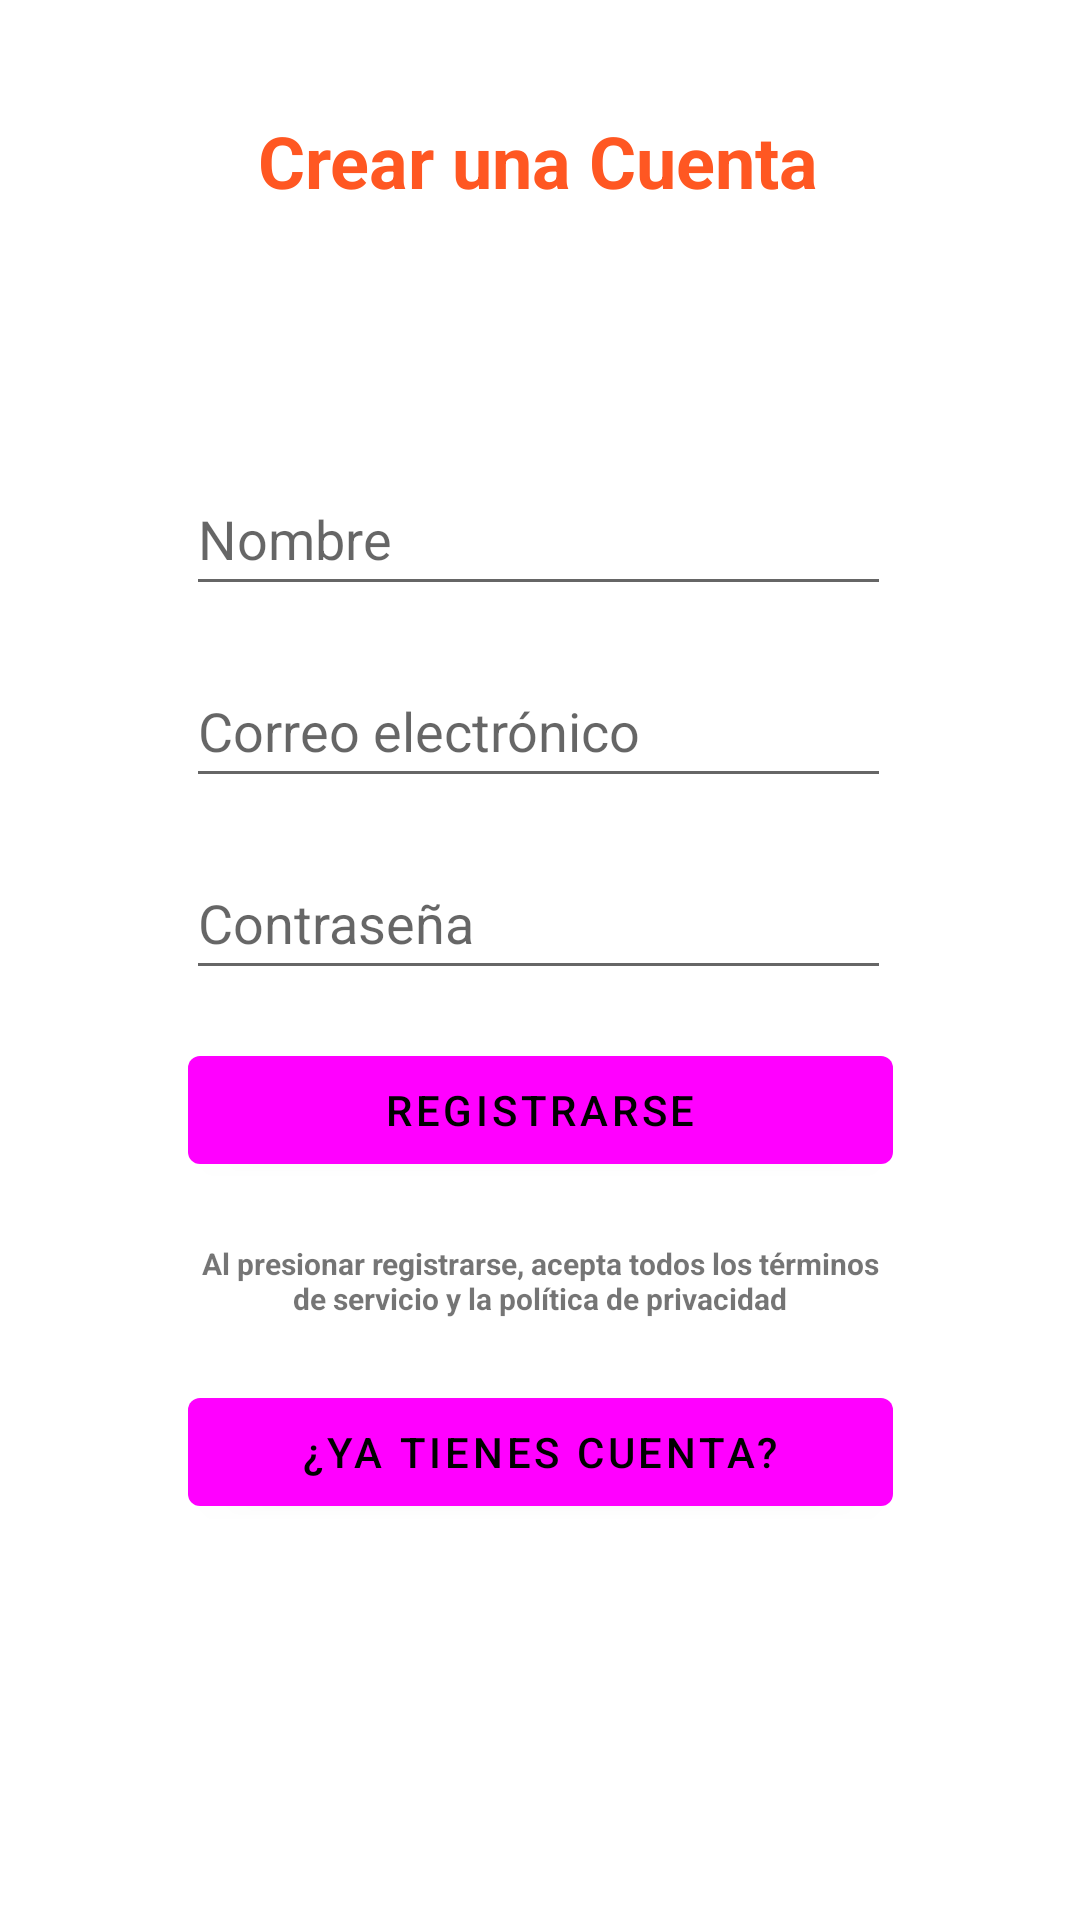

Here is an Android app screen rendered from its layout file. Give the layout XML and the strings, colors and styles it references.
<!-- AndroidManifest.xml: application theme Theme.NetNote -->
<!-- res/layout/activity_registrarse.xml -->
<?xml version="1.0" encoding="utf-8"?>
<androidx.constraintlayout.widget.ConstraintLayout xmlns:android="http://schemas.android.com/apk/res/android"
    xmlns:app="http://schemas.android.com/apk/res-auto"
    xmlns:tools="http://schemas.android.com/tools"
    android:layout_width="match_parent"
    android:layout_height="match_parent"
    tools:context=".RegistrarseActivity">

    <TextView
        android:id="@+id/registrarse_titulo_text"
        android:layout_width="wrap_content"
        android:layout_height="wrap_content"
        android:text="@string/registrarse_titulo_text"
        android:textColor="#FF5722"
        android:textSize="24sp"
        android:textStyle="normal|bold"
        app:layout_constraintBottom_toTopOf="@+id/registrarse_nombre_editText"
        app:layout_constraintEnd_toEndOf="parent"
        app:layout_constraintHorizontal_bias="0.498"
        app:layout_constraintStart_toStartOf="parent"
        app:layout_constraintTop_toTopOf="parent"
        app:layout_constraintVertical_bias="0.307" />

    <EditText
        android:id="@+id/registrarse_nombre_editText"
        android:layout_width="235dp"
        android:layout_height="48dp"
        android:layout_marginBottom="16dp"
        android:hint="@string/registrarse_nombre_editText"
        android:ems="10"
        android:inputType="textPersonName"
        app:layout_constraintBottom_toTopOf="@+id/registrarse_correo_editText"
        app:layout_constraintEnd_toEndOf="parent"
        app:layout_constraintHorizontal_bias="0.497"
        app:layout_constraintStart_toStartOf="parent" />

    <EditText
        android:id="@+id/registrarse_correo_editText"
        android:layout_width="235dp"
        android:layout_height="48dp"
        android:layout_marginBottom="16dp"
        android:hint="@string/registrarse_correo_editText"
        android:ems="10"
        android:inputType="textEmailAddress"
        app:layout_constraintBottom_toTopOf="@+id/registrarse_contrasena_editText"
        app:layout_constraintEnd_toEndOf="parent"
        app:layout_constraintHorizontal_bias="0.497"
        app:layout_constraintStart_toStartOf="parent" />

    <EditText
        android:id="@+id/registrarse_contrasena_editText"
        android:layout_width="235dp"
        android:layout_height="48dp"
        android:layout_marginBottom="16dp"
        android:ems="10"
        android:inputType="textPassword"
        app:layout_constraintBottom_toTopOf="@+id/registrarse_registrarse_button"
        app:layout_constraintEnd_toEndOf="parent"
        app:layout_constraintHorizontal_bias="0.497"
        app:layout_constraintStart_toStartOf="parent"
        android:hint="@string/registrarse_contrasena_editText"/>

    <Button
        android:id="@+id/registrarse_registrarse_button"
        android:layout_width="235dp"
        android:layout_height="48dp"
        android:layout_marginBottom="16dp"
        android:text="@string/registrarse_registrarse_button"
        app:layout_constraintBottom_toTopOf="@+id/registrarse_terminos_text"
        app:layout_constraintEnd_toEndOf="parent"
        app:layout_constraintStart_toStartOf="parent" />

    <Button
        android:id="@+id/registrarse_iniciar_button"
        android:layout_width="235dp"
        android:layout_height="48dp"
        android:layout_marginBottom="132dp"
        android:text="@string/registrarse_iniciar_button"
        app:layout_constraintBottom_toBottomOf="parent"
        app:layout_constraintEnd_toEndOf="parent"
        app:layout_constraintStart_toStartOf="parent" />

    <TextView
        android:id="@+id/registrarse_terminos_text"
        android:layout_width="235dp"
        android:layout_height="34dp"
        android:layout_marginBottom="16dp"
        android:gravity="center"
        android:text="@string/registrarse_terminos_text"
        android:textSize="10sp"
        android:textStyle="bold"
        app:layout_constraintBottom_toTopOf="@+id/registrarse_iniciar_button"
        app:layout_constraintEnd_toEndOf="parent"
        app:layout_constraintStart_toStartOf="parent" />

</androidx.constraintlayout.widget.ConstraintLayout>
<!-- resources referenced by this layout -->
<resources>
  <string name="registrarse_contrasena_editText">Contraseña</string>
  <string name="registrarse_correo_editText">Correo electrónico</string>
  <string name="registrarse_iniciar_button">¿Ya tienes cuenta?</string>
  <string name="registrarse_nombre_editText">Nombre</string>
  <string name="registrarse_registrarse_button">Registrarse</string>
  <string name="registrarse_terminos_text">Al presionar registrarse, acepta todos los términos de servicio y la política de privacidad</string>
  <string name="registrarse_titulo_text">Crear una Cuenta</string>
  <style name="Theme.NetNote" parent="Theme.MaterialComponents.DayNight.DarkActionBar">
          
          <item name="colorPrimary">@color/orange</item>
          <item name="colorPrimaryVariant">@color/orange_light</item>
          <item name="colorOnPrimary">@color/black</item>
          
          <item name="colorSecondary">@color/teal_200</item>
          <item name="colorSecondaryVariant">@color/teal_700</item>
          <item name="colorOnSecondary">@color/black</item>
          
          <item name="android:statusBarColor" tools:targetApi="l">?attr/colorPrimaryVariant</item>
          
      </style>
  <color name="black">#FF000000</color>
  <color name="teal_200">#FF03DAC5</color>
  <color name="teal_700">#FF018786</color>
</resources>
